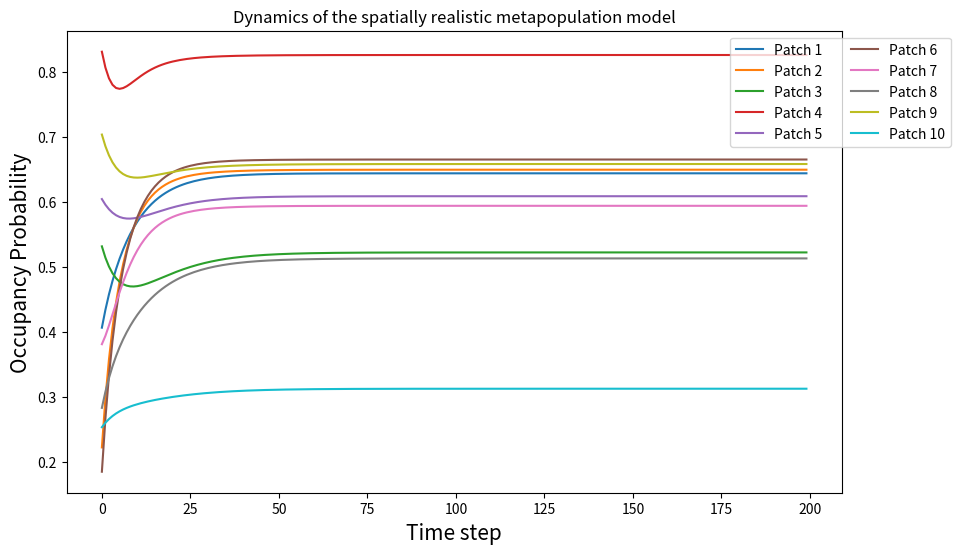

Recreate this plot in Python.
import numpy as np
import networkx as nx
import matplotlib.pyplot as plt

# Set the seed for reproducibility
np.random.seed(32)

# Number of patches
n = 10

# Generate random areas for each patch
A = np.random.random(n) + 1

# Generate random distances between patches
distances = np.random.random((n, n)) * 20

c = 0.1

# Baseline extinction rate
e_0 = 0.1

# Extinction exponent
z = 1  # You can adjust this value as needed

# Extinction rate for each patch, inversely proportional to area with exponent
e = e_0 * A**(-z)

# Immigration exponent
beta = 1  # You can adjust this value as needed

# Connectivity matrix (dispersal success between patches)
alpha = 0.1  # Example value for alpha
S = A[:, np.newaxis]**beta * np.exp(-alpha * distances)

# Generate an Erdős-Rényi graph
p = 0.2  # Probability of edge creation
G = nx.erdos_renyi_graph(n, p)

# Convert the graph to an adjacency matrix
adjacency_matrix = nx.to_numpy_array(G)

# Ensure the diagonal is 0 (each patch is not connected to itself)
np.fill_diagonal(adjacency_matrix, 0)

# Incorporate the adjacency matrix into the connectivity matrix S
S = S * adjacency_matrix

# # Normalize S so that each row sums to 1, avoiding division by zero
# row_sums = S.sum(axis=1, keepdims=True)
# row_sums[row_sums == 0] = 1  # Prevent division by zero
# S = S / row_sums

# Time steps
T = 200

# Initialize occupancy probabilities
P = np.zeros((n, T))
P[:, 0] = np.random.random(n)

# Iterate over time steps
for t in range(T - 1):
    for i in range(n):
        colonization = c * np.sum(P[:, t] * S[:, i]) * (1 - P[i, t])
        extinction = e[i] * P[i, t]
        P[i, t + 1] = P[i, t] + colonization - extinction

print(np.max(np.linalg.eig(c*S-np.diag(e))[0]))

# Plot occupancy probabilities for all patches over time
plt.figure(figsize=(10, 6))
for i in range(n):
    plt.plot(P[i, :], label=f'Patch {i+1}')

plt.xlabel('Time step',fontsize = 15)
plt.ylabel('Occupancy Probability', fontsize = 15)
plt.title('Dynamics of the spatially realistic metapopulation model')
plt.legend(loc='upper right', bbox_to_anchor=(1.15, 1), ncol=2)
plt.show()
